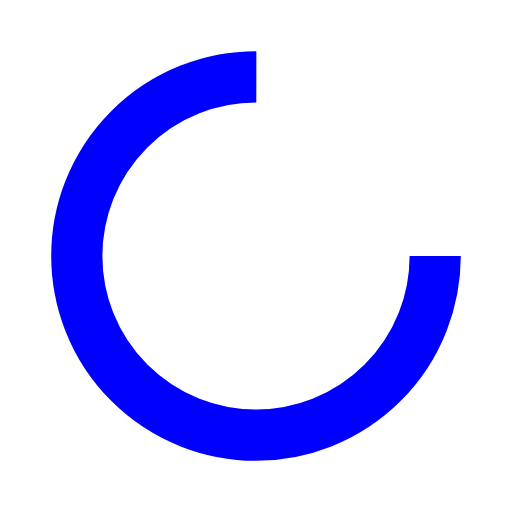
t = 0.00 s
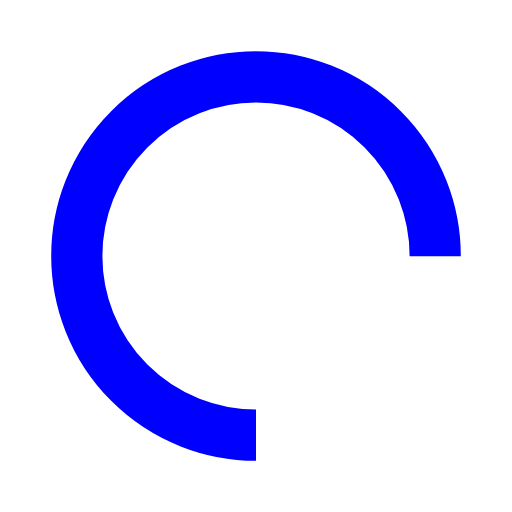
t = 0.25 s
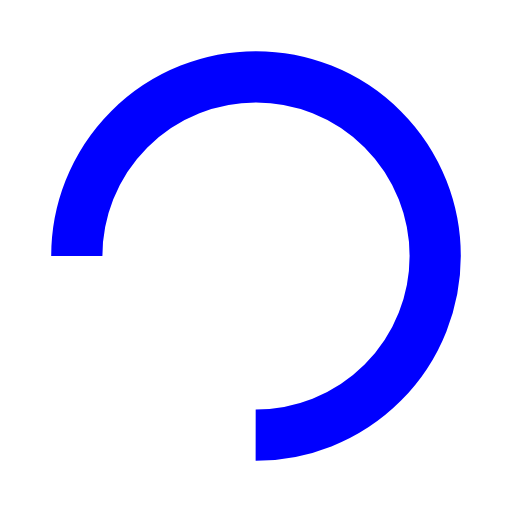
t = 0.50 s
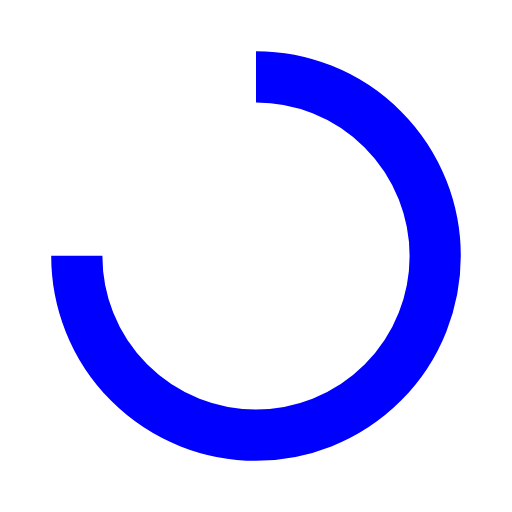
t = 0.75 s

The animated SVG that drew these frames (rendered in a browser with its animation timeline set to each time). Animation: 1 SMIL element (animateTransform=1); one cycle of 1.00 s, repeats indefinitely.

<svg xmlns="http://www.w3.org/2000/svg" viewBox="0 0 100 100" preserveAspectRatio="xMidYMid" width="200" height="200" style="shape-rendering: auto; display: block; background: transparent;" xmlns:xlink="http://www.w3.org/1999/xlink"><g><circle cx="50" cy="50" fill="none" stroke="blue" stroke-width="10" r="35" stroke-dasharray="164.93361431346415 56.97787143782138">
  <animateTransform attributeName="transform" type="rotate" repeatCount="indefinite" dur="1s" values="0 50 50;360 50 50" keyTimes="0;1"></animateTransform>
</circle><g></g></g><!-- [ldio] generated by https://loading.io --></svg>